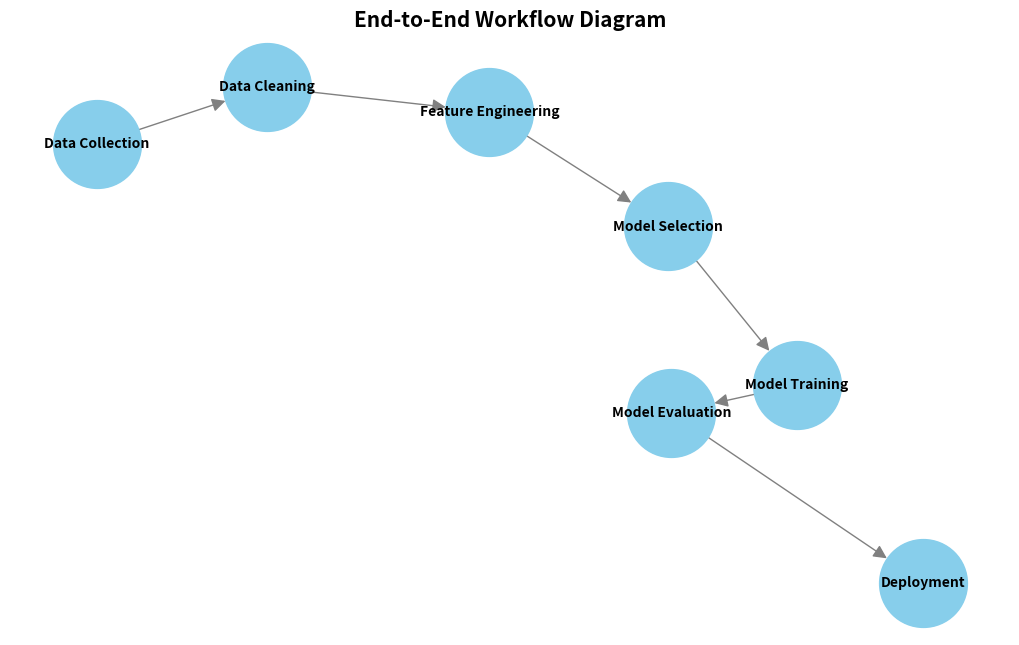

Write Python code to recreate this figure.
import matplotlib.pyplot as plt
import networkx as nx

# Create a directed graph for the workflow
G = nx.DiGraph()

# Add nodes representing steps in the workflow
G.add_node("Data Collection")
G.add_node("Data Cleaning")
G.add_node("Feature Engineering")
G.add_node("Model Selection")
G.add_node("Model Training")
G.add_node("Model Evaluation")
G.add_node("Deployment")

# Add edges representing the flow between steps
G.add_edges_from([
    ("Data Collection", "Data Cleaning"),
    ("Data Cleaning", "Feature Engineering"),
    ("Feature Engineering", "Model Selection"),
    ("Model Selection", "Model Training"),
    ("Model Training", "Model Evaluation"),
    ("Model Evaluation", "Deployment")
])

# Draw the graph with a specific layout
pos = nx.spring_layout(G, seed=42)  # Layout for better positioning

plt.figure(figsize=(10, 6))
nx.draw(G, pos, with_labels=True, node_size=4000, node_color="skyblue", font_size=10, font_weight="bold", 
        edge_color="gray", arrowsize=20)

# Add a title to the plot
plt.title("End-to-End Workflow Diagram", fontsize=15, fontweight='bold')
plt.show()
